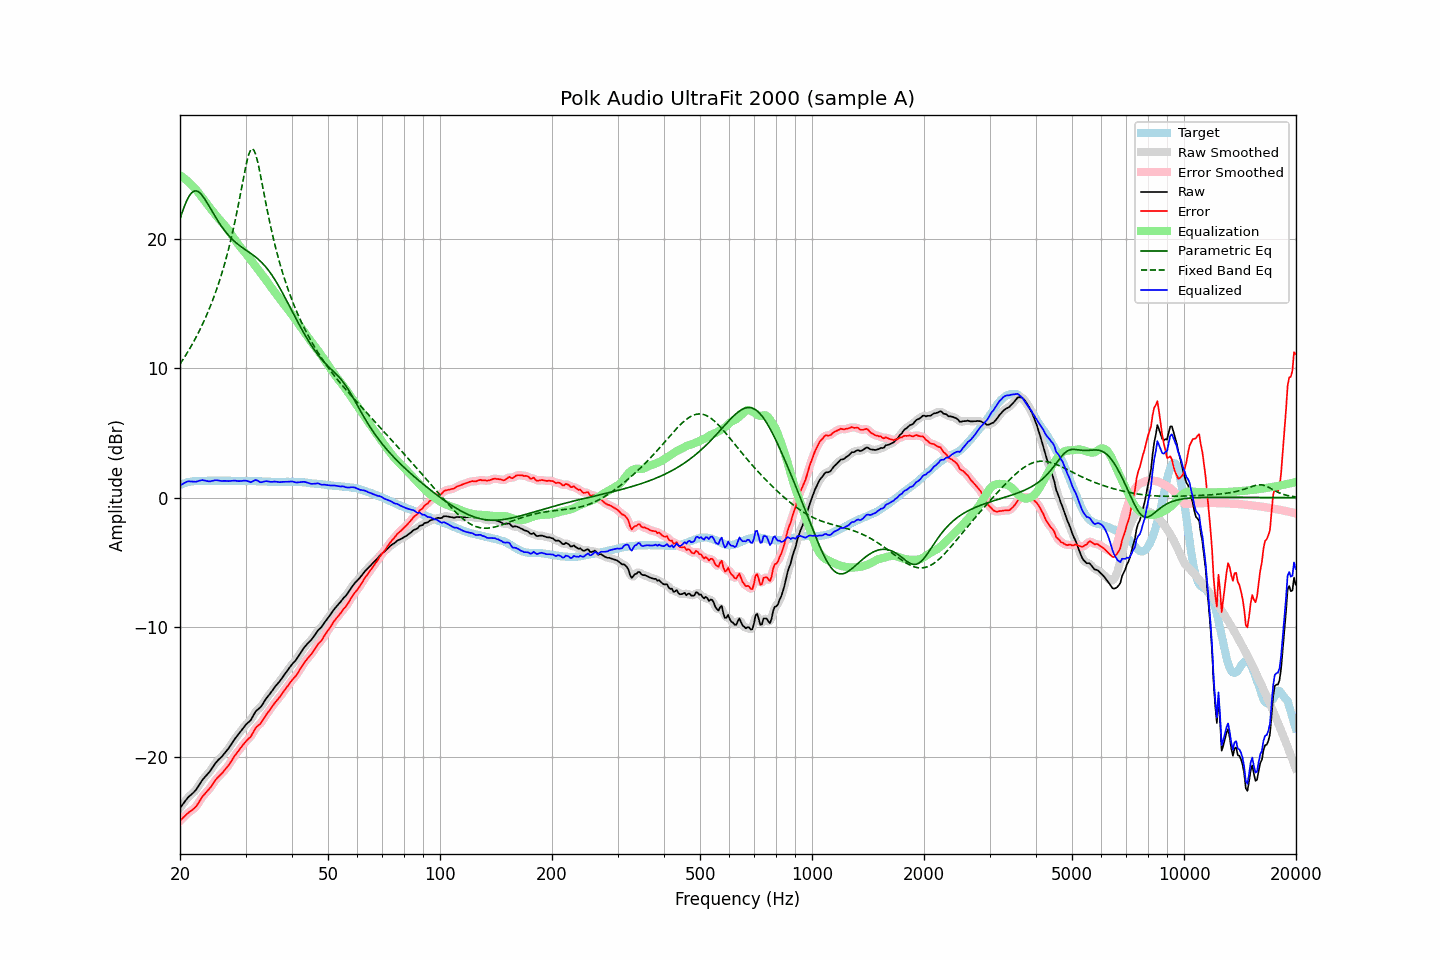

The table this chart was drawn from, first rows:
frequency, raw, error, smoothed, error_smoothed, equalization, parametric_eq, fixed_band_eq, equalized_raw, equalized_smoothed, target
20.00, -23.97, -24.96, -23.98, -24.96, 24.90, 21.53, 10.32, 0.93, 0.92, 0.98
20.20, -23.80, -24.84, -23.80, -24.84, 24.82, 21.91, 10.51, 1.02, 1.02, 1.03
20.40, -23.64, -24.73, -23.63, -24.71, 24.73, 22.26, 10.70, 1.09, 1.10, 1.08
20.61, -23.48, -24.59, -23.47, -24.59, 24.63, 22.59, 10.89, 1.16, 1.16, 1.11
20.81, -23.31, -24.48, -23.31, -24.47, 24.53, 22.89, 11.09, 1.22, 1.22, 1.17
21.02, -23.15, -24.36, -23.17, -24.36, 24.42, 23.15, 11.29, 1.27, 1.25, 1.20
21.23, -23.04, -24.27, -23.04, -24.27, 24.30, 23.36, 11.50, 1.26, 1.26, 1.22
21.44, -22.93, -24.18, -22.93, -24.18, 24.18, 23.52, 11.72, 1.25, 1.25, 1.24
21.66, -22.82, -24.09, -22.82, -24.09, 24.06, 23.63, 11.94, 1.24, 1.24, 1.26
21.87, -22.70, -23.98, -22.70, -23.98, 23.93, 23.69, 12.17, 1.23, 1.24, 1.28
22.09, -22.56, -23.86, -22.55, -23.84, 23.79, 23.70, 12.40, 1.23, 1.24, 1.29
22.31, -22.37, -23.67, -22.37, -23.67, 23.64, 23.66, 12.64, 1.27, 1.27, 1.30
22.54, -22.18, -23.48, -22.18, -23.48, 23.48, 23.58, 12.88, 1.31, 1.31, 1.30
22.76, -21.98, -23.29, -21.98, -23.28, 23.32, 23.46, 13.14, 1.34, 1.34, 1.30
22.99, -21.79, -23.09, -21.81, -23.10, 23.15, 23.32, 13.40, 1.36, 1.35, 1.29
23.22, -21.65, -22.95, -21.65, -22.95, 22.99, 23.14, 13.67, 1.33, 1.34, 1.29
23.45, -21.51, -22.81, -21.51, -22.81, 22.82, 22.96, 13.94, 1.31, 1.31, 1.29
23.69, -21.37, -22.68, -21.38, -22.68, 22.65, 22.75, 14.23, 1.28, 1.28, 1.30
23.92, -21.23, -22.54, -21.23, -22.53, 22.49, 22.54, 14.53, 1.26, 1.27, 1.30
24.16, -21.07, -22.38, -21.06, -22.37, 22.33, 22.33, 14.83, 1.26, 1.27, 1.30
24.40, -20.88, -22.19, -20.88, -22.19, 22.18, 22.12, 15.15, 1.30, 1.30, 1.31
24.65, -20.70, -22.01, -20.70, -22.01, 22.03, 21.90, 15.48, 1.32, 1.32, 1.30
24.89, -20.52, -21.82, -20.53, -21.83, 21.87, 21.69, 15.82, 1.35, 1.34, 1.30
25.14, -20.37, -21.68, -20.37, -21.68, 21.72, 21.49, 16.17, 1.35, 1.34, 1.30
25.39, -20.24, -21.56, -20.24, -21.55, 21.57, 21.29, 16.54, 1.33, 1.33, 1.31
25.65, -20.12, -21.44, -20.12, -21.43, 21.43, 21.11, 16.92, 1.30, 1.31, 1.31
25.91, -20.00, -21.31, -19.99, -21.30, 21.29, 20.93, 17.32, 1.28, 1.29, 1.30
26.16, -19.85, -21.16, -19.85, -21.16, 21.15, 20.75, 17.74, 1.30, 1.29, 1.30
26.43, -19.70, -21.01, -19.71, -21.01, 21.00, 20.59, 18.17, 1.30, 1.29, 1.30
26.69, -19.55, -20.86, -19.56, -20.86, 20.85, 20.44, 18.62, 1.30, 1.29, 1.30
26.96, -19.40, -20.71, -19.40, -20.70, 20.68, 20.29, 19.10, 1.28, 1.29, 1.30
27.23, -19.22, -20.53, -19.22, -20.53, 20.51, 20.15, 19.59, 1.28, 1.29, 1.30
27.50, -19.03, -20.34, -19.03, -20.34, 20.33, 20.03, 20.11, 1.30, 1.30, 1.30
27.77, -18.84, -20.13, -18.84, -20.14, 20.15, 19.90, 20.66, 1.31, 1.31, 1.29
28.05, -18.65, -19.95, -18.66, -19.95, 19.97, 19.79, 21.23, 1.32, 1.31, 1.29
28.33, -18.49, -19.78, -18.49, -19.78, 19.79, 19.68, 21.82, 1.30, 1.30, 1.28
28.62, -18.34, -19.62, -18.33, -19.62, 19.62, 19.58, 22.44, 1.28, 1.29, 1.28
28.90, -18.17, -19.47, -18.17, -19.46, 19.45, 19.48, 23.07, 1.28, 1.28, 1.29
29.19, -18.00, -19.29, -18.00, -19.29, 19.29, 19.39, 23.73, 1.29, 1.29, 1.28
29.48, -17.84, -19.14, -17.84, -19.13, 19.15, 19.30, 24.38, 1.31, 1.31, 1.29
29.78, -17.68, -18.97, -17.68, -18.97, 19.00, 19.21, 25.03, 1.32, 1.32, 1.28
30.08, -17.54, -18.83, -17.54, -18.83, 18.85, 19.13, 25.63, 1.32, 1.31, 1.29
30.38, -17.41, -18.70, -17.42, -18.71, 18.70, 19.04, 26.17, 1.28, 1.27, 1.28
30.68, -17.29, -18.58, -17.30, -18.59, 18.53, 18.96, 26.59, 1.24, 1.23, 1.28
30.99, -17.18, -18.47, -17.15, -18.43, 18.37, 18.87, 26.87, 1.19, 1.22, 1.28
31.30, -16.97, -18.24, -16.96, -18.24, 18.21, 18.78, 26.95, 1.25, 1.26, 1.27
31.61, -16.74, -18.02, -16.75, -18.02, 18.06, 18.69, 26.84, 1.31, 1.31, 1.27
31.93, -16.53, -17.80, -16.55, -17.82, 17.90, 18.59, 26.55, 1.37, 1.35, 1.27
32.24, -16.40, -17.67, -16.41, -17.68, 17.73, 18.49, 26.11, 1.33, 1.32, 1.26
32.57, -16.30, -17.57, -16.30, -17.56, 17.56, 18.39, 25.56, 1.26, 1.26, 1.26
32.89, -16.20, -17.47, -16.18, -17.44, 17.39, 18.27, 24.95, 1.19, 1.21, 1.26
33.22, -16.03, -17.29, -16.02, -17.28, 17.23, 18.15, 24.30, 1.20, 1.20, 1.25
33.55, -15.83, -17.09, -15.84, -17.09, 17.07, 18.02, 23.65, 1.24, 1.23, 1.25
33.89, -15.63, -16.88, -15.64, -16.89, 16.90, 17.88, 23.00, 1.27, 1.26, 1.24
34.23, -15.45, -16.70, -15.46, -16.70, 16.73, 17.73, 22.37, 1.28, 1.27, 1.24
34.57, -15.30, -16.54, -15.30, -16.53, 16.55, 17.57, 21.76, 1.25, 1.25, 1.23
34.92, -15.14, -16.38, -15.14, -16.37, 16.37, 17.41, 21.17, 1.23, 1.23, 1.23
35.27, -14.97, -16.20, -14.97, -16.20, 16.20, 17.23, 20.60, 1.22, 1.23, 1.22
35.62, -14.80, -16.03, -14.80, -16.03, 16.03, 17.04, 20.07, 1.23, 1.23, 1.22
35.97, -14.62, -15.85, -14.64, -15.86, 15.87, 16.85, 19.55, 1.25, 1.23, 1.22
... 635 more rows
